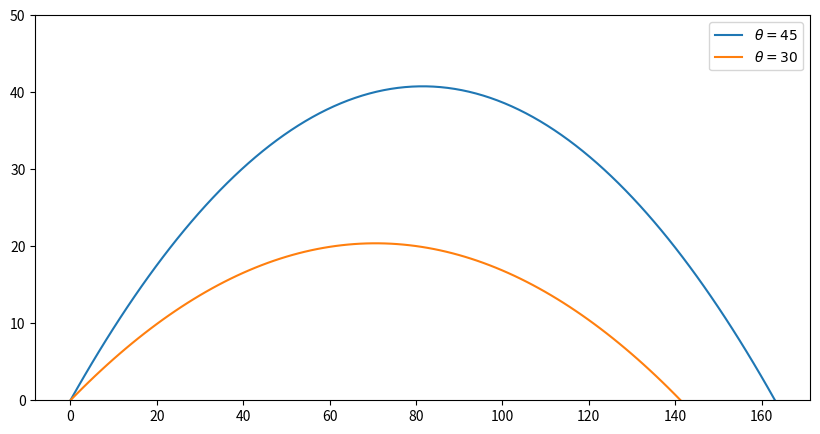

The matplotlib source for this figure:
#!/usr/bin/env python
# coding: utf-8

# In[29]:


import numpy as np
import matplotlib.pyplot as plt
from numpy import sin,cos,pi

u0 = 40 # projectile velocity
g = 9.81 # gravity

theta1 = 45 # projectile angle
theta2 = 30

ux1 = u0*cos(theta1*pi/180)
uy1 = u0*sin(theta1*pi/180)

ux2 = u0*cos(theta2*pi/180)
uy2 = u0*sin(theta2*pi/180)

t_total_1 = 2*uy1/g
t_total_2= 2*uy2/g

t1 = np.linspace(0,t_total_1,100)
t2 = np.linspace(0,t_total_2,100)

sx1 = ux1*t1
sy1 = (uy1*t1)-(0.5*g*t1**2)

sx2 = ux2*t2
sy2 = (uy2*t2)-(0.5*g*t2**2)

plt.figure(figsize=(10,5))
plt.plot(sx1,sy1,label=r'$\theta={}$'.format(theta1))
plt.plot(sx2,sy2,label=r'$\theta={}$'.format(theta2))
plt.ylim(0,50)
plt.legend()
plt.show()


# In[ ]:




